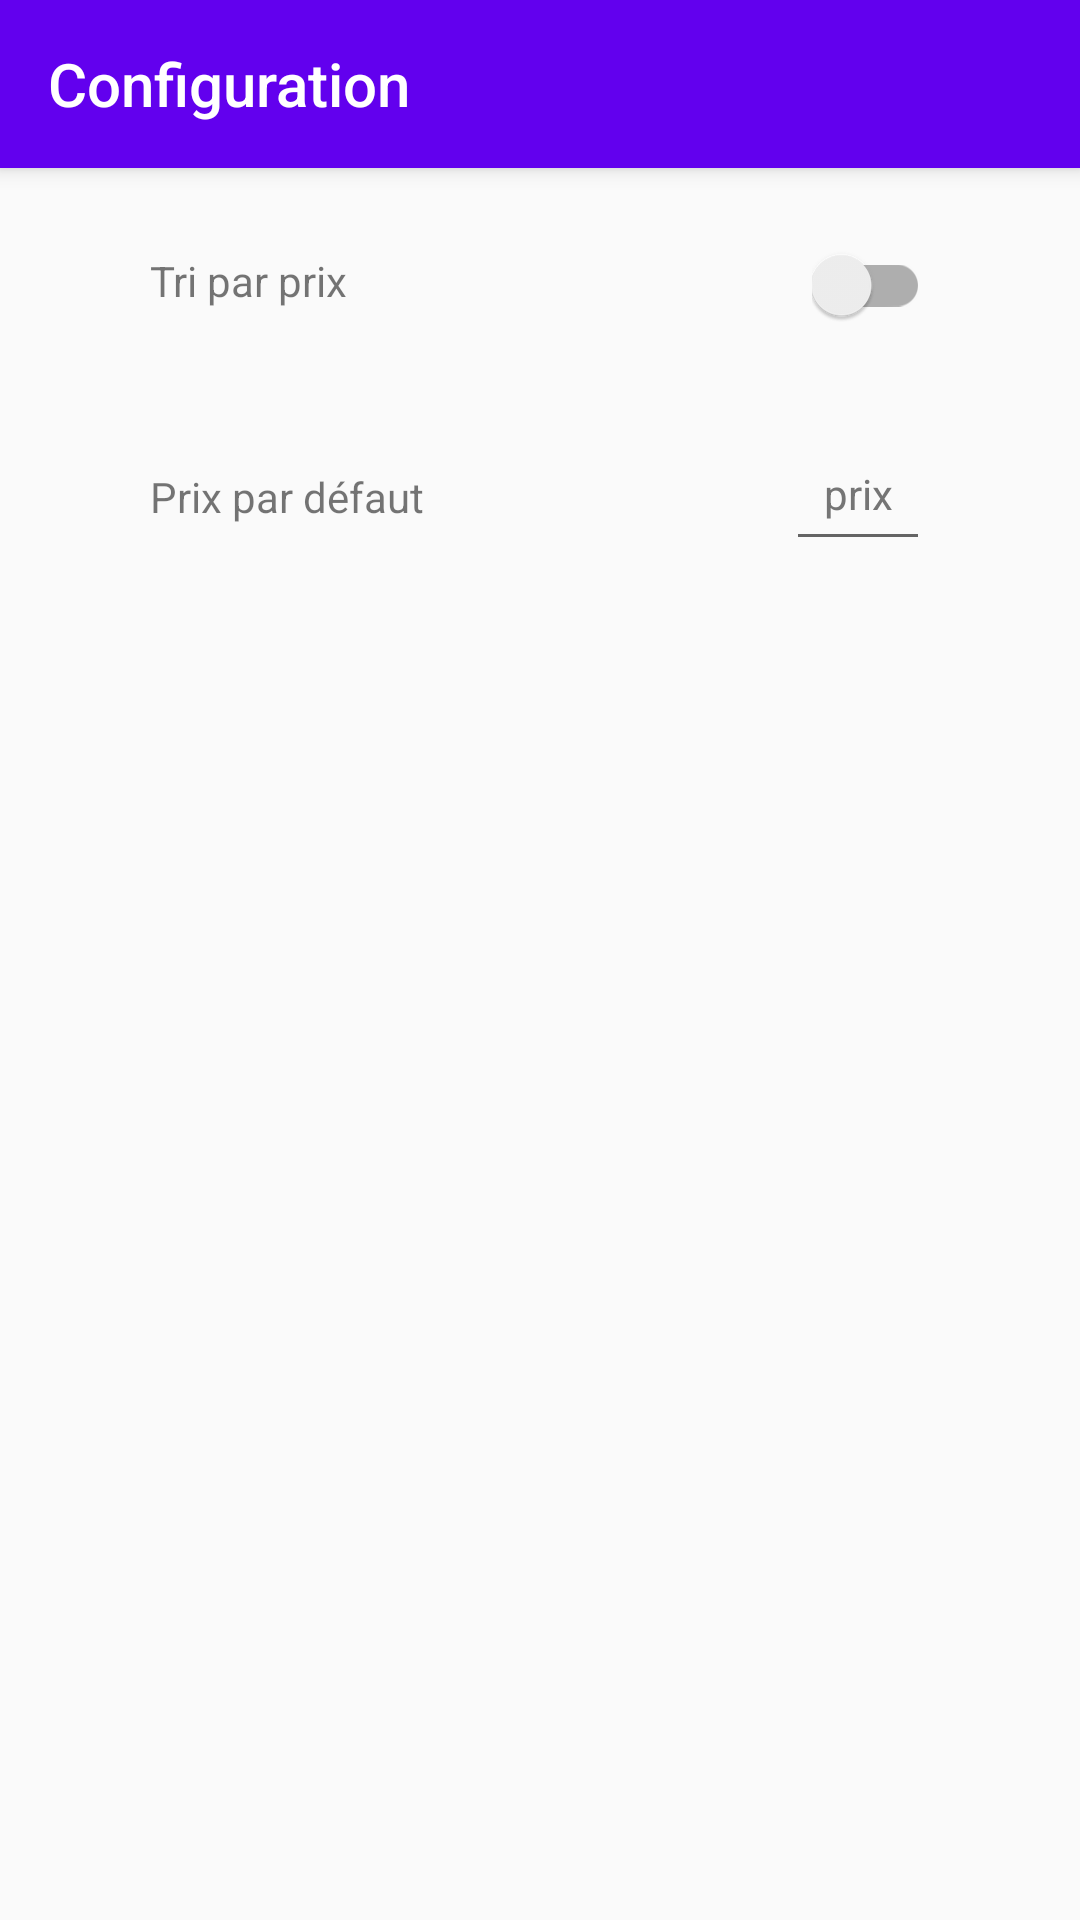

The Android layout XML behind this screen, and the referenced resources:
<!-- AndroidManifest.xml: activity theme Theme.AppCompat.DayNight.NoActionBar -->
<!-- res/layout/activity_configuration.xml -->
<?xml version="1.0" encoding="utf-8"?>
<androidx.constraintlayout.widget.ConstraintLayout xmlns:android="http://schemas.android.com/apk/res/android"
    xmlns:app="http://schemas.android.com/apk/res-auto"
    xmlns:tools="http://schemas.android.com/tools"
    android:layout_width="match_parent"
    android:layout_height="match_parent"
    tools:context=".ConfigurationActivity">

    <androidx.appcompat.widget.Toolbar
        android:id="@+id/config_toolbar"
        android:layout_width="match_parent"
        android:layout_height="?attr/actionBarSize"
        android:background="@color/purple_500"
        android:elevation="4dp"
        android:theme="@style/ThemeOverlay.AppCompat.Dark.ActionBar"
        app:layout_constraintEnd_toEndOf="parent"
        app:layout_constraintStart_toStartOf="parent"
        app:layout_constraintTop_toTopOf="parent"
        app:popupTheme="@style/ThemeOverlay.AppCompat.Dark"
        app:title="@string/config" />

    <LinearLayout
        android:layout_width="match_parent"
        android:layout_height="wrap_content"
        android:orientation="vertical"
        app:layout_constraintTop_toBottomOf="@+id/config_toolbar">

        <androidx.constraintlayout.widget.ConstraintLayout
            android:layout_width="match_parent"
            android:layout_height="wrap_content"
            android:layout_weight="1"
            android:paddingHorizontal="50dp"
            android:paddingVertical="10dp">

            <TextView
                android:id="@+id/label_triPrix"
                android:layout_width="wrap_content"
                android:layout_height="wrap_content"
                android:layout_marginTop="18dp"
                android:layout_weight="1"
                android:text="@string/labelTri"
                app:layout_constraintStart_toStartOf="parent"
                app:layout_constraintTop_toTopOf="parent" />

            <androidx.appcompat.widget.SwitchCompat
                android:id="@+id/input_triPrix"
                android:layout_width="wrap_content"
                android:layout_height="48dp"
                android:layout_marginTop="5dp"
                android:layout_weight="1"
                app:layout_constraintEnd_toEndOf="parent"
                app:layout_constraintTop_toTopOf="parent" />

        </androidx.constraintlayout.widget.ConstraintLayout>

        <androidx.constraintlayout.widget.ConstraintLayout
            android:layout_width="match_parent"
            android:layout_height="wrap_content"
            android:layout_weight="1"
            android:paddingHorizontal="50dp"
            android:paddingVertical="10dp">

            <TextView
                android:id="@+id/label_prixParDefaut"
                android:layout_width="wrap_content"
                android:layout_height="wrap_content"
                android:layout_marginTop="17dp"
                android:text="@string/labeldefaut"
                app:layout_constraintStart_toStartOf="parent"
                app:layout_constraintTop_toTopOf="parent" />

            <EditText
                android:id="@+id/input_prixParDefaut"
                android:layout_width="48dp"
                android:layout_height="48dp"
                android:ems="10"
                android:inputType="numberDecimal"
                android:hint="@string/placeholder_prix"
                app:hintEnabled="false"
                android:importantForAutofill="no"
                android:textAlignment="center"
                android:textColorHint="#757575"
                android:textSize="14sp"
                app:layout_constraintEnd_toEndOf="parent"
                app:layout_constraintTop_toTopOf="parent" />

        </androidx.constraintlayout.widget.ConstraintLayout>

    </LinearLayout>


</androidx.constraintlayout.widget.ConstraintLayout>
<!-- resources referenced by this layout -->
<resources>
  <string name="config">Configuration</string>
  <string name="labelTri">Tri par prix</string>
  <string name="labeldefaut">Prix par défaut</string>
  <string name="placeholder_prix">prix</string>
  <!-- not gathered from this repository: default colours our renderer supplied (Android Studio template values) -->
  <color name="purple_500">#FF6200EE</color>
</resources>
